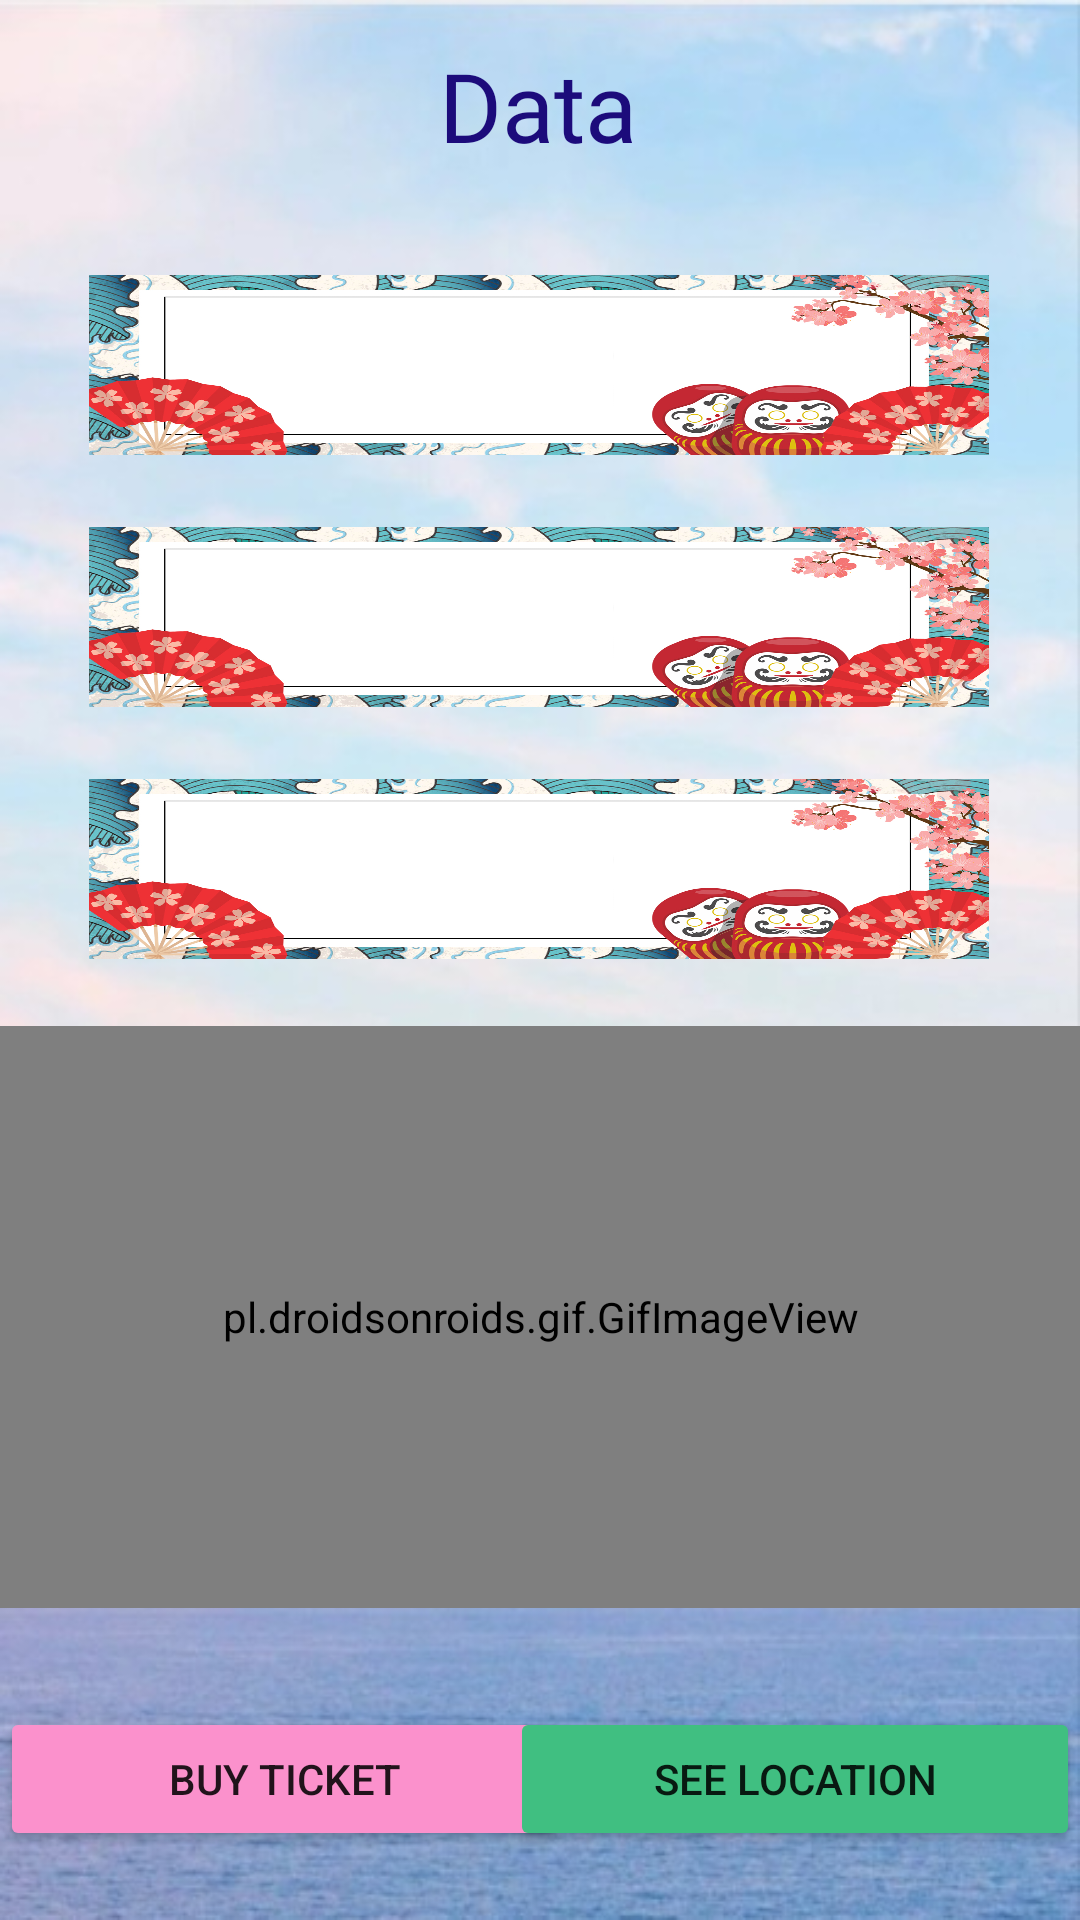

Produce the Android XML layout that renders to this screen, including the resource entries it uses.
<!-- AndroidManifest.xml: application theme Theme.TugasBesar -->
<!-- res/layout/activity_details.xml -->
<?xml version="1.0" encoding="utf-8"?>
<androidx.constraintlayout.widget.ConstraintLayout xmlns:android="http://schemas.android.com/apk/res/android"
    xmlns:app="http://schemas.android.com/apk/res-auto"
    xmlns:tools="http://schemas.android.com/tools"
    android:layout_width="match_parent"
    android:layout_height="match_parent"
    android:background="@drawable/background"
    tools:context=".profile">


    <TextView
        android:id="@+id/textView"
        android:layout_width="192dp"
        android:layout_height="42dp"
        android:fontFamily="@font/hacked"
        android:gravity="center"
        android:text="Data"
        android:textSize="32dp"
        android:textColor="@color/dark_blue"
        app:layout_constraintBottom_toBottomOf="parent"
        app:layout_constraintEnd_toEndOf="parent"
        app:layout_constraintHorizontal_bias="0.497"
        app:layout_constraintStart_toStartOf="parent"
        app:layout_constraintTop_toTopOf="parent"
        app:layout_constraintVertical_bias="0.023" />

    <TextView
        android:id="@+id/namaWisata"
        android:layout_width="300dp"
        android:layout_height="60dp"
        android:layout_marginTop="36dp"
        android:background="@drawable/bgtv"
        android:ellipsize="end"
        android:gravity="center"
        android:maxLines="1"
        android:padding="16dp"
        android:textAppearance="?attr/textAppearanceSubtitle1"
        app:layout_constraintEnd_toEndOf="parent"
        app:layout_constraintHorizontal_bias="0.495"
        app:layout_constraintLeft_toLeftOf="parent"
        app:layout_constraintRight_toRightOf="parent"
        app:layout_constraintStart_toStartOf="parent"
        app:layout_constraintTop_toBottomOf="@+id/textView" />

    <TextView
        android:id="@+id/alamatWisata"
        android:layout_width="300dp"
        android:layout_height="60dp"
        android:layout_marginTop="24dp"
        android:background="@drawable/bgtv"
        android:ellipsize="end"
        android:gravity="center"
        android:maxLines="1"
        android:padding="16dp"
        android:textAppearance="?attr/textAppearanceSubtitle1"
        app:layout_constraintHorizontal_bias="0.495"
        app:layout_constraintLeft_toLeftOf="parent"
        app:layout_constraintRight_toRightOf="parent"
        app:layout_constraintTop_toBottomOf="@+id/namaWisata" />

    <TextView
        android:id="@+id/ratingWisata"
        android:layout_width="300dp"
        android:layout_height="60dp"
        android:layout_marginTop="24dp"
        android:background="@drawable/bgtv"
        android:ellipsize="end"
        android:gravity="center"
        android:maxLines="1"
        android:padding="16dp"
        android:textAppearance="?attr/textAppearanceSubtitle1"
        app:layout_constraintHorizontal_bias="0.495"
        app:layout_constraintLeft_toLeftOf="parent"
        app:layout_constraintRight_toRightOf="parent"
        app:layout_constraintTop_toBottomOf="@+id/alamatWisata" />

    <TextView
        android:id="@+id/hargaTiket"
        android:layout_width="300dp"
        android:layout_height="60dp"
        android:layout_marginTop="24dp"
        android:background="@drawable/bgtv"
        android:ellipsize="end"
        android:gravity="center"
        android:maxLines="1"
        android:padding="16dp"
        android:textAppearance="?attr/textAppearanceSubtitle1"
        app:layout_constraintHorizontal_bias="0.495"
        app:layout_constraintLeft_toLeftOf="parent"
        app:layout_constraintRight_toRightOf="parent"
        app:layout_constraintTop_toBottomOf="@+id/ratingWisata" />

    <Button
        android:id="@+id/button_ticket"
        android:layout_width="190dp"
        android:layout_height="wrap_content"
        android:layout_marginTop="84dp"
        android:backgroundTint="@color/baby_pink"
        android:text="BUY TICKET"
        app:layout_constraintBottom_toBottomOf="parent"
        app:layout_constraintStart_toStartOf="parent"
        app:layout_constraintTop_toBottomOf="@+id/hargaTiket"
        app:layout_constraintVertical_bias="0.781" />

    <Button
        android:id="@+id/button_location"
        android:layout_width="190dp"
        android:layout_height="wrap_content"
        android:layout_marginTop="84dp"
        android:backgroundTint="@color/dark_green"
        android:text="SEE LOCATION"
        app:layout_constraintBottom_toBottomOf="parent"
        app:layout_constraintEnd_toEndOf="parent"
        app:layout_constraintTop_toBottomOf="@+id/hargaTiket"
        app:layout_constraintVertical_bias="0.781" />

    <pl.droidsonroids.gif.GifImageView
        android:layout_width="391dp"
        android:layout_height="194dp"
        android:layout_marginBottom="104dp"
        android:src="@drawable/lucyhack"
        app:layout_constraintBottom_toBottomOf="parent"
        app:layout_constraintEnd_toEndOf="parent"
        app:layout_constraintStart_toStartOf="parent" />

    <include
        android:id="@+id/layout_loading"
        layout="@layout/layout_loading"
        android:visibility="gone"/>
</androidx.constraintlayout.widget.ConstraintLayout>
<!-- res/layout/layout_loading.xml (included above) -->
<?xml version="1.0" encoding="utf-8"?>
<LinearLayout xmlns:android="http://schemas.android.com/apk/res/android"
    android:layout_width="match_parent"
    android:layout_height="match_parent"
    android:background="#CCFFFFFF"
    android:gravity="center"
    android:orientation="vertical"
    android:translationZ="10dp">

    <pl.droidsonroids.gif.GifImageView
        android:layout_width="211dp"
        android:layout_height="197dp"
        android:src="@drawable/guravacuum" />

    <pl.droidsonroids.gif.GifImageView
        android:layout_width="107dp"
        android:layout_height="88dp"
        android:src="@drawable/loadingballs" />

    <TextView
        android:id="@+id/tv_loading"
        android:layout_width="wrap_content"
        android:layout_height="wrap_content"
        android:layout_marginTop="8dp"
        android:gravity="center"
        android:text="Loading..."/>

</LinearLayout>
<!-- resources referenced by this layout -->
<resources>
  <color name="baby_pink">#fb91cc</color>
  <color name="dark_blue">#1c0b7b</color>
  <color name="dark_green">#40bf81</color>
  <!-- drawable background: jpg bitmap (drawable, 40068 bytes) -->
  <!-- drawable bgtv: jpg bitmap (drawable, 691626 bytes) -->
  <style name="Theme.TugasBesar" parent="Theme.MaterialComponents.DayNight.DarkActionBar">
          
          <item name="colorPrimary">@color/purple_500</item>
          <item name="colorPrimaryVariant">@color/purple_700</item>
          <item name="colorOnPrimary">@color/white</item>
          
          <item name="colorSecondary">@color/teal_200</item>
          <item name="colorSecondaryVariant">@color/teal_700</item>
          <item name="colorOnSecondary">@color/black</item>
          
          <item name="android:statusBarColor" tools:targetApi="l">?attr/colorPrimaryVariant</item>
          
      </style>
  <color name="purple_500">#FF6200EE</color>
  <color name="purple_700">#FF3700B3</color>
  <color name="white">#fbfffe</color>
  <color name="teal_200">#FF03DAC5</color>
  <color name="teal_700">#FF018786</color>
  <color name="black">#FF000000</color>
</resources>
